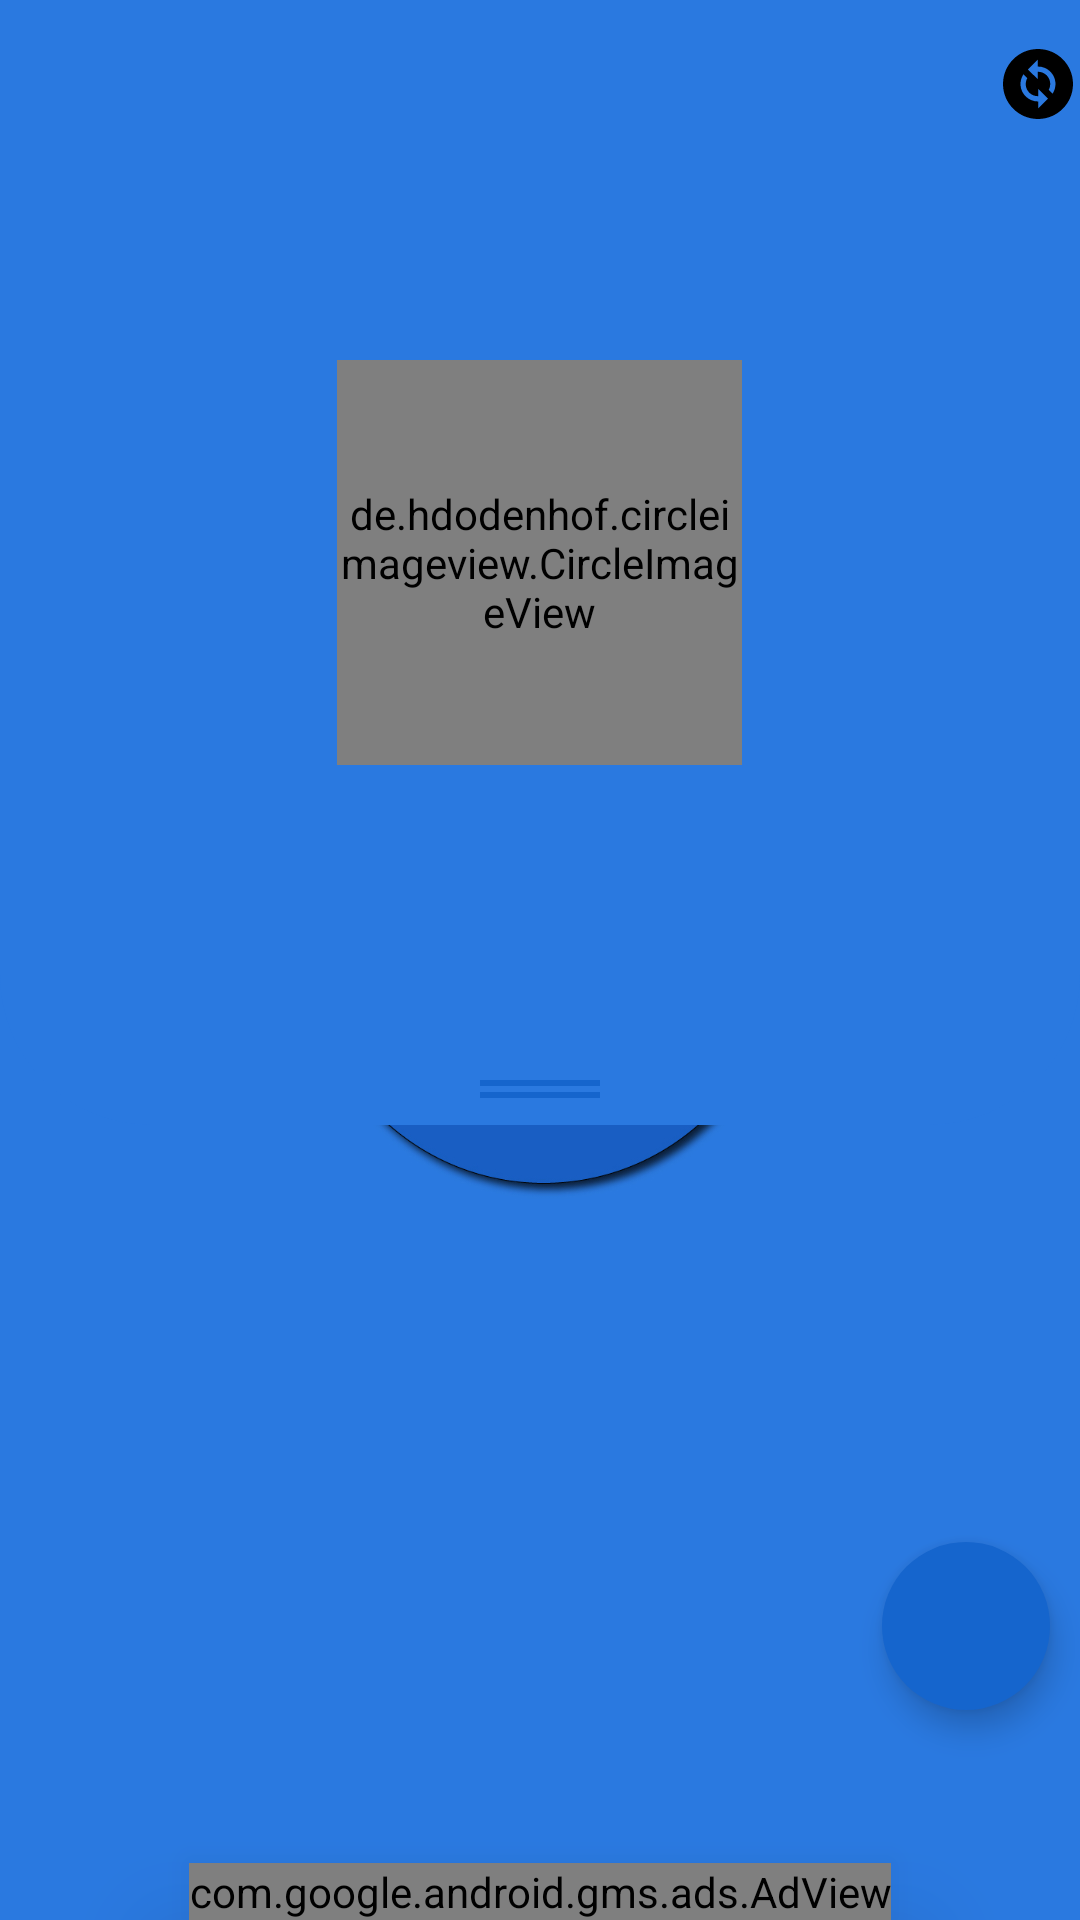

This screen was rendered from an Android layout file. Write that file and the resources it references.
<!-- AndroidManifest.xml: application theme Theme.SeeNdial -->
<!-- res/layout/activity_main.xml -->
<?xml version="1.0" encoding="utf-8"?>
<androidx.coordinatorlayout.widget.CoordinatorLayout xmlns:android="http://schemas.android.com/apk/res/android"
    xmlns:app="http://schemas.android.com/apk/res-auto"
    xmlns:tools="http://schemas.android.com/tools"
    android:id="@+id/cntLayout"
    android:layout_width="match_parent"
    android:layout_height="match_parent"
    android:background="@drawable/txt7"
    tools:context=".activities.MainActivity">


        <com.google.android.material.appbar.AppBarLayout
            android:id="@+id/appBarLayout"
            android:layout_width="match_parent"
            android:layout_height="wrap_content"
            android:background="@drawable/background_card">

            <com.google.android.material.appbar.CollapsingToolbarLayout
                android:layout_width="match_parent"
                android:layout_height="375dp"
                android:background="@android:color/transparent"
                app:contentScrim="@color/purmiray"
                app:layout_scrollFlags="scroll|exitUntilCollapsed|snap"
                app:toolbarId="@id/toolbarMy">

                <de.hdodenhof.circleimageview.CircleImageView
                    android:id="@+id/circleImageView12"
                    android:layout_width="135dp"
                    android:layout_height="135dp"
                    android:layout_gravity="center"
                    android:src="@drawable/lognn"
                    app:layout_collapseMode="none" />

                <androidx.appcompat.widget.Toolbar
                    android:id="@+id/toolbarMy"
                    android:layout_width="match_parent"
                    android:layout_height="?attr/actionBarSize"
                    app:layout_collapseMode="pin" >
                    <androidx.appcompat.widget.AppCompatImageButton
                        android:id="@+id/backey"
                        android:layout_width="wrap_content"
                        android:layout_height="wrap_content"
                        android:src="@drawable/ic_baseline_change_circle_24"
                        android:background="@android:color/transparent"
                        android:layout_gravity="end"/>
                </androidx.appcompat.widget.Toolbar>

            </com.google.android.material.appbar.CollapsingToolbarLayout>
        </com.google.android.material.appbar.AppBarLayout>

        <com.google.android.gms.ads.AdView
            android:id="@+id/adView"
            android:layout_width="wrap_content"
            android:layout_height="wrap_content"
            android:layout_alignParentBottom="true"
            android:layout_centerHorizontal="true"
            android:layout_gravity="bottom|center_horizontal"
            app:adSize="BANNER"
            app:adUnitId="@string/admob_banner_id"
            app:layout_constraintBottom_toBottomOf="parent"
            app:layout_constraintEnd_toEndOf="parent"
            app:layout_constraintHorizontal_bias="0.494"
            app:layout_constraintStart_toStartOf="parent"
            android:elevation="20dp"/>

        <androidx.core.widget.NestedScrollView
            android:id="@+id/nester"
            android:layout_width="match_parent"
            android:layout_height="match_parent"
            android:layout_marginStart="15dp"
            android:layout_marginTop="15dp"
            android:layout_marginEnd="15dp"
            app:layout_behavior="com.google.android.material.appbar.AppBarLayout$ScrollingViewBehavior"
            android:fillViewport="true"
            android:scrollbars="vertical">

            <GridView
                android:id="@+id/grdView"
                android:layout_width="match_parent"
                android:layout_height="wrap_content"
                android:horizontalSpacing="25dp"
                android:numColumns="2"
                android:scrollbars="vertical"
                android:verticalSpacing="25dp"
                android:nestedScrollingEnabled="true"/>
        </androidx.core.widget.NestedScrollView>

        <com.google.android.material.floatingactionbutton.FloatingActionButton
            android:id="@+id/button"
            android:layout_width="wrap_content"
            android:layout_height="wrap_content"
            android:layout_gravity="end|bottom"
            android:layout_marginEnd="10dp"
            android:layout_marginBottom="70dp"
            android:backgroundTint="@color/purmiray"
            android:contentDescription="@string/_91"
            android:src="@drawable/ic_baseline_person_add_24"
            android:transitionName="example_transition"
            app:borderWidth="0dp"
            app:fabSize="normal"
            app:layout_constraintBottom_toTopOf="@+id/adView"
            app:layout_constraintEnd_toEndOf="parent"
            tools:ignore="SpeakableTextPresentCheck" />



</androidx.coordinatorlayout.widget.CoordinatorLayout>
<!-- resources referenced by this layout -->
<resources>
  <color name="purmiray">#1565CD</color>
  <!-- drawable background_card (drawable) -->
  <?xml version="1.0" encoding="utf-8"?>
  <layer-list xmlns:android="http://schemas.android.com/apk/res/android">
      <item>
          <shape
              android:shape="rectangle">
              <solid android:color="@color/status"/>
              <corners android:bottomRightRadius="50dp"
                  android:bottomLeftRadius="50dp"/>
          </shape>
      </item>
      <item
          android:drawable="@drawable/ic_baseline_drag_handle_24"
          android:gravity="bottom|center_horizontal" />
  </layer-list>
  <!-- drawable ic_baseline_change_circle_24 (drawable) -->
  <vector android:height="28dp" android:tint="@color/black"
      android:viewportHeight="24" android:viewportWidth="24"
      android:width="28dp" xmlns:android="http://schemas.android.com/apk/res/android">
      <path android:fillColor="@color/black" android:pathData="M12,2C6.48,2 2,6.48 2,12c0,5.52 4.48,10 10,10s10,-4.48 10,-10C22,6.48 17.52,2 12,2zM12.06,19v-2.01c-0.02,0 -0.04,0 -0.06,0c-1.28,0 -2.56,-0.49 -3.54,-1.46c-1.71,-1.71 -1.92,-4.35 -0.64,-6.29l1.1,1.1c-0.71,1.33 -0.53,3.01 0.59,4.13c0.7,0.7 1.62,1.03 2.54,1.01v-2.14l2.83,2.83L12.06,19zM16.17,14.76l-1.1,-1.1c0.71,-1.33 0.53,-3.01 -0.59,-4.13C13.79,8.84 12.9,8.5 12,8.5c-0.02,0 -0.04,0 -0.06,0v2.15L9.11,7.83L11.94,5v2.02c1.3,-0.02 2.61,0.45 3.6,1.45C17.24,10.17 17.45,12.82 16.17,14.76z"/>
  </vector>
  <!-- drawable lognn: png bitmap (drawable-v24, 48769 bytes) -->
  <string name="_91">+91</string>
  <style name="Theme.SeeNdial" parent="Theme.MaterialComponents.DayNight.DarkActionBar">
          
          <item name="colorPrimary">@color/purmiray</item>
          <item name="colorPrimaryVariant">@color/status</item>
          <item name="colorOnPrimary">@color/white</item>
          
          <item name="colorSecondary">@color/teal_200</item>
          <item name="colorSecondaryVariant">@color/teal_700</item>
          <item name="colorOnSecondary">@color/black</item>
          
          <item name="android:statusBarColor">?attr/colorPrimaryVariant</item>
          <item name="android:textColorSecondary">@color/white</item>
          
          <item name="android:windowContentTransitions">true</item>
          <item name="android:windowBackground">@drawable/probable_splashy</item>
          <item name="android:windowTranslucentNavigation">true</item>
      </style>
  <color name="status">#2A79E0</color>
  <!-- drawable ic_baseline_drag_handle_24 (drawable) -->
  <vector android:height="24dp" android:tint="@color/purmiray"
      android:viewportHeight="24" android:viewportWidth="24"
      android:width="60dp" xmlns:android="http://schemas.android.com/apk/res/android">
      <path android:fillColor="@android:color/white" android:pathData="M20,9H4v2h16V9zM4,15h16v-2H4V15z"/>
  </vector>
  <color name="black">#FF000000</color>
  <color name="white">#FFFFFFFF</color>
  <color name="teal_200">#FF03DAC5</color>
  <color name="teal_700">#FF018786</color>
  <!-- drawable probable_splashy (drawable) -->
  <?xml version="1.0" encoding="utf-8"?>
  <layer-list xmlns:android="http://schemas.android.com/apk/res/android">
      <item android:drawable="@color/status"/>
  
      <item android:drawable="@drawable/circular_logo" android:height="170dp" android:width="191dp" android:gravity="center"/>
  </layer-list>
  <!-- drawable circular_logo: jpg bitmap (drawable, 115383 bytes) -->
</resources>
